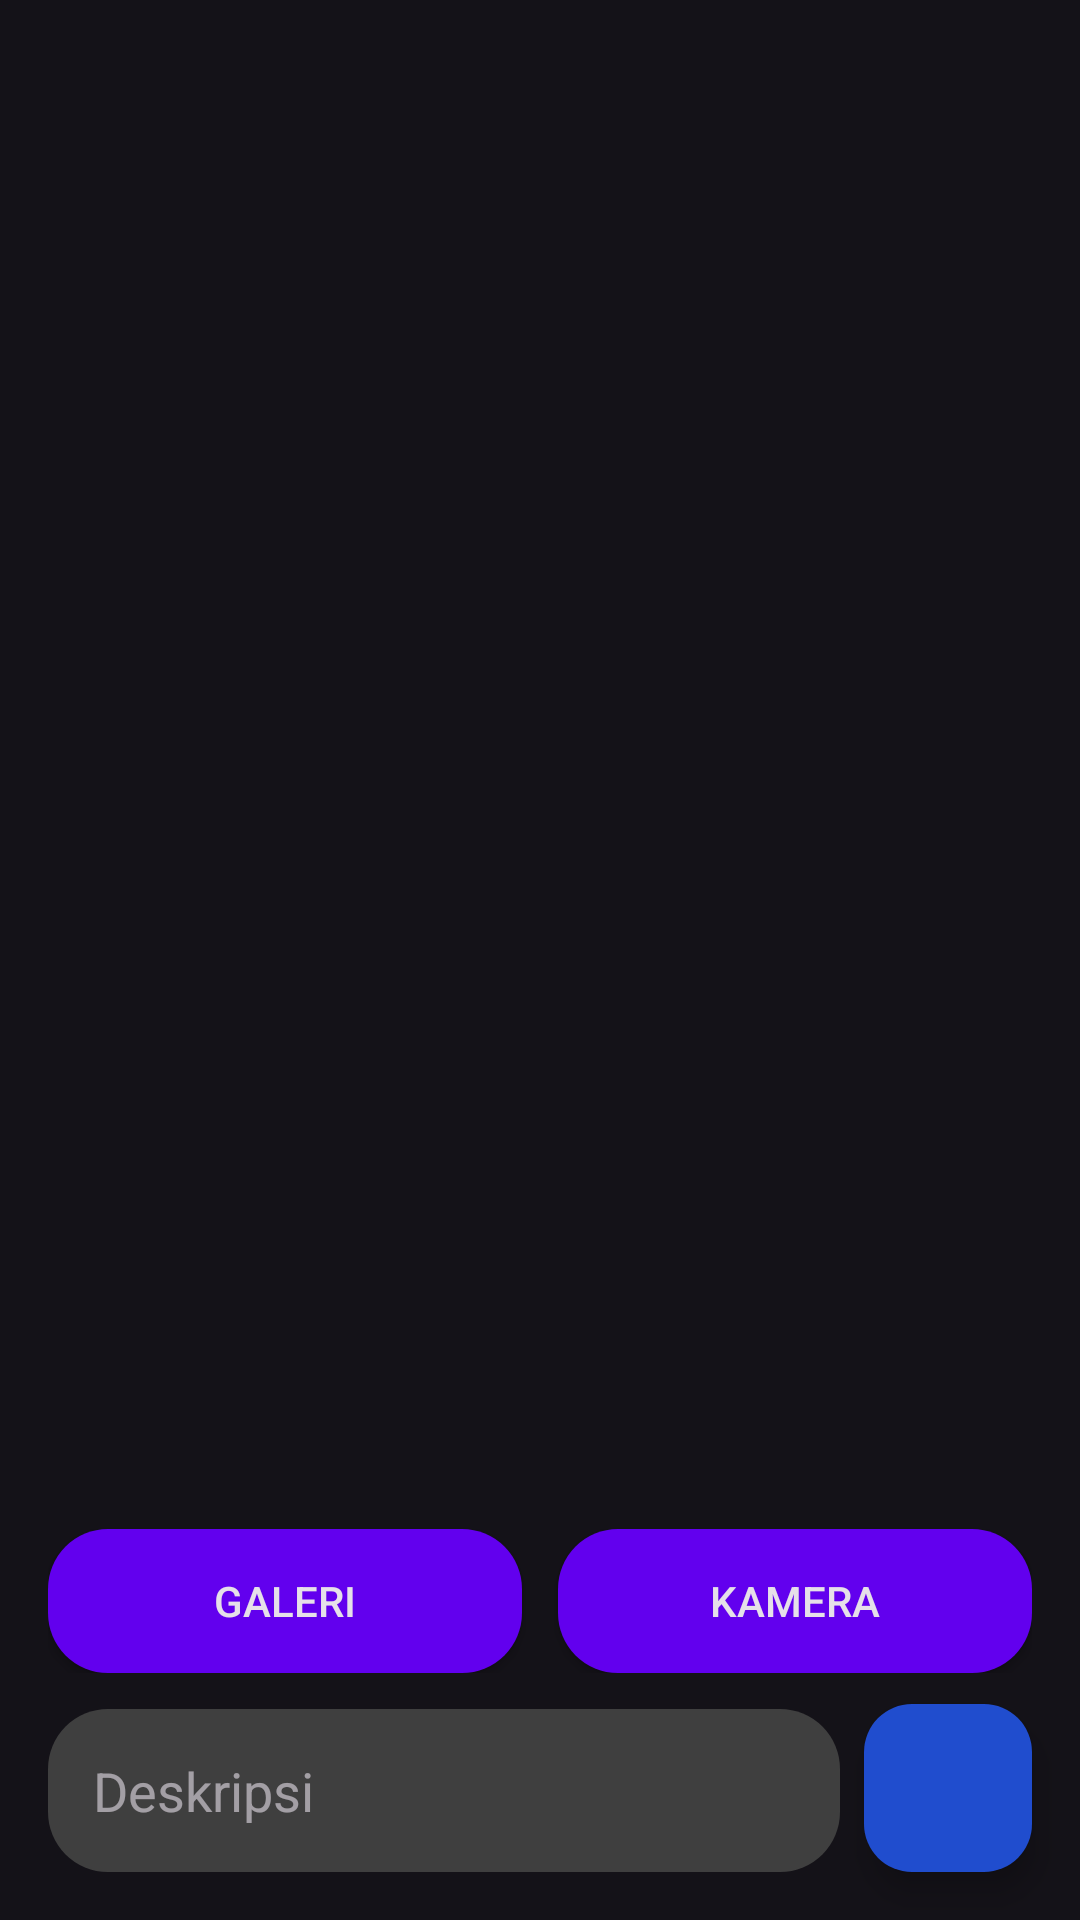

Reconstruct the res/layout file that produces this screen, plus the resources it refers to.
<!-- AndroidManifest.xml: application theme Theme.StoryApp -->
<!-- res/layout/activity_add_story.xml -->
<?xml version="1.0" encoding="utf-8"?>
<androidx.constraintlayout.widget.ConstraintLayout xmlns:android="http://schemas.android.com/apk/res/android"
    xmlns:app="http://schemas.android.com/apk/res-auto"
    xmlns:tools="http://schemas.android.com/tools"
    android:layout_width="match_parent"
    android:layout_height="match_parent"
    tools:context=".ui.story.AddStoryActivity">

    <ImageView
        android:id="@+id/iv_gallery_preview"
        android:layout_width="match_parent"
        android:layout_height="match_parent"
        app:layout_constraintBottom_toBottomOf="parent"
        app:layout_constraintEnd_toEndOf="parent"
        app:layout_constraintStart_toStartOf="parent" />

    <com.google.android.material.appbar.AppBarLayout
        android:id="@+id/appBarLayout"
        android:layout_width="match_parent"
        android:layout_height="wrap_content"
        app:layout_constraintEnd_toEndOf="parent"
        app:layout_constraintStart_toStartOf="parent"
        app:layout_constraintTop_toTopOf="parent">

        <com.google.android.material.appbar.MaterialToolbar
            android:id="@+id/appBar"
            android:layout_width="match_parent"
            android:layout_height="?attr/actionBarSize"
            app:titleTextColor="@color/white"/>
    </com.google.android.material.appbar.AppBarLayout>

    <EditText
        android:id="@+id/et_gallery_description"
        android:layout_width="0dp"
        android:layout_height="wrap_content"
        android:layout_marginStart="16dp"
        android:layout_marginEnd="8dp"
        android:layout_marginBottom="16dp"
        android:layout_weight="2"
        android:background="@drawable/bg_edit_text"
        android:hint="@string/description"
        android:maxHeight="100dp"
        android:padding="15dp"
        android:textColor="@color/white"
        app:layout_constraintBottom_toBottomOf="parent"
        app:layout_constraintEnd_toStartOf="@+id/btn_gallery_send"
        app:layout_constraintStart_toStartOf="parent" />

    <com.google.android.material.floatingactionbutton.FloatingActionButton
        android:id="@+id/btn_gallery_send"
        android:layout_width="wrap_content"
        android:layout_height="wrap_content"
        android:layout_marginEnd="16dp"
        android:src="@drawable/ic_send_24"
        android:backgroundTint="@color/blue"
        app:layout_constraintBottom_toBottomOf="@+id/et_gallery_description"
        app:layout_constraintEnd_toEndOf="parent" />

    <LinearLayout
        android:layout_width="match_parent"
        android:layout_height="wrap_content"
        android:orientation="horizontal"
        android:layout_marginBottom="12dp"
        android:layout_marginStart="16dp"
        android:layout_marginEnd="16dp"
        app:layout_constraintBottom_toTopOf="@+id/et_gallery_description"
        app:layout_constraintEnd_toEndOf="parent"
        app:layout_constraintStart_toStartOf="parent">

        <androidx.appcompat.widget.AppCompatButton
            android:id="@+id/btn_gallery_file"
            android:layout_width="0dp"
            android:layout_height="wrap_content"
            android:layout_weight="1"
            android:text="@string/galeri"
            android:background="@drawable/bg_button"/>

        <Space
            android:layout_width="12dp"
            android:layout_height="wrap_content"/>

        <androidx.appcompat.widget.AppCompatButton
            android:id="@+id/btn_gallery_camera"
            android:layout_width="0dp"
            android:layout_height="wrap_content"
            android:layout_weight="1"
            android:text="@string/kamera"
            android:background="@drawable/bg_button"/>

    </LinearLayout>

    <com.google.android.material.progressindicator.LinearProgressIndicator
        android:id="@+id/progressIndicator"
        android:layout_width="match_parent"
        android:layout_height="wrap_content"
        android:indeterminate="true"
        android:visibility="gone"
        app:layout_constraintEnd_toEndOf="parent"
        app:layout_constraintStart_toStartOf="parent"
        app:layout_constraintTop_toTopOf="parent" />

</androidx.constraintlayout.widget.ConstraintLayout>
<!-- resources referenced by this layout -->
<resources>
  <color name="blue">#204DCE</color>
  <color name="white">#FFFFFFFF</color>
  <!-- drawable bg_button (drawable) -->
  <?xml version="1.0" encoding="utf-8"?>
  <shape xmlns:android="http://schemas.android.com/apk/res/android"
      android:shape="rectangle">
  
      <solid
          android:color="@color/colorPrimary"/>
  
      <corners
          android:radius="20dp"/>
  
  </shape>
  <!-- drawable bg_edit_text (drawable) -->
  <?xml version="1.0" encoding="utf-8"?>
  <shape xmlns:android="http://schemas.android.com/apk/res/android"
      android:shape="rectangle">
  
      <solid
          android:color="@color/gray"/>
  
      <corners
          android:radius="20dp"/>
  
  </shape>
  <string name="description">Deskripsi</string>
  <string name="galeri">Galeri</string>
  <string name="kamera">Kamera</string>
  <style name="Theme.StoryApp" parent="Base.Theme.StoryApp" />
  <color name="gray">#3F3F3F</color>
  <style name="Base.Theme.StoryApp" parent="Theme.Material3.Dark.NoActionBar">
          
           <item name="colorPrimary">@color/colorPrimary</item>
      </style>
  <!-- not gathered from this repository: default colours our renderer supplied (Android Studio template values) -->
  <color name="colorPrimary">#FF6200EE</color>
</resources>
